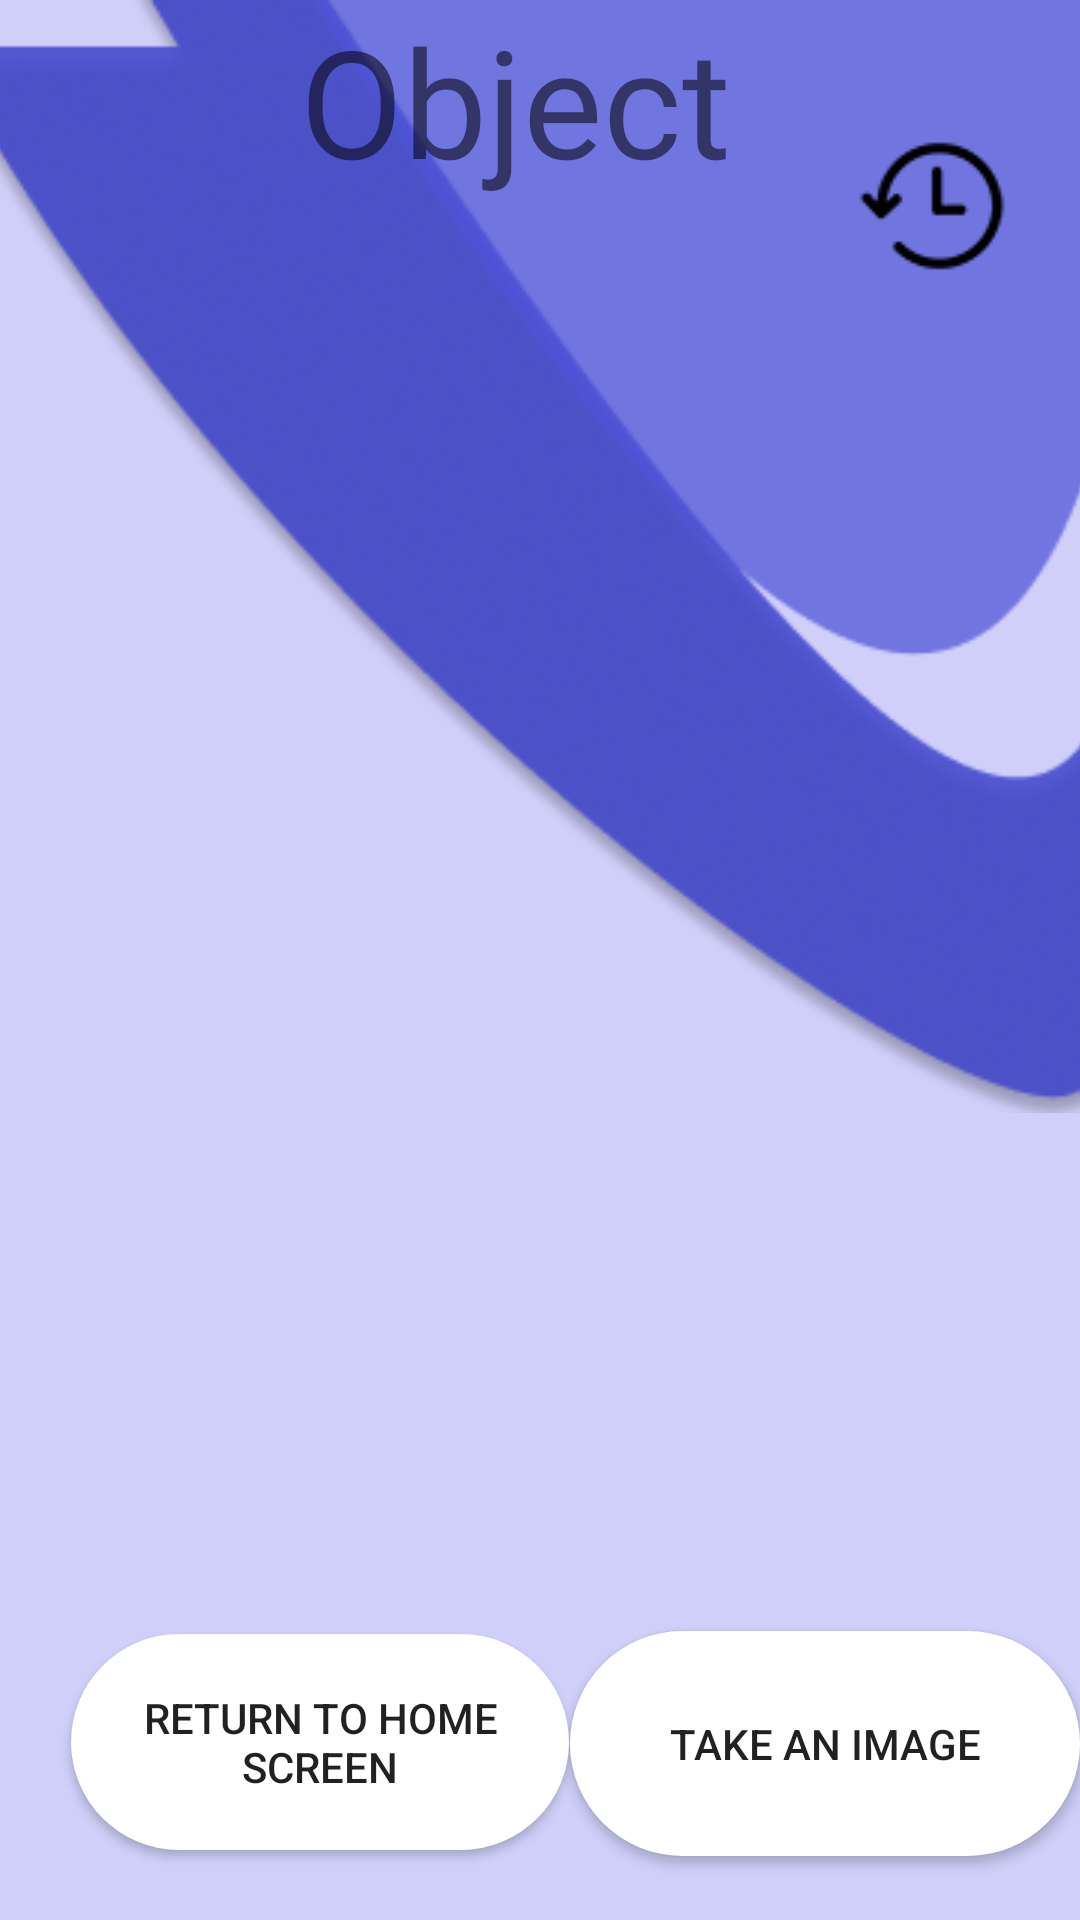

Android layout source for this screen:
<!-- AndroidManifest.xml: application theme AppTheme -->
<!-- res/layout/activity_results.xml -->
<?xml version="1.0" encoding="utf-8"?>
<androidx.constraintlayout.widget.ConstraintLayout xmlns:android="http://schemas.android.com/apk/res/android"
    xmlns:app="http://schemas.android.com/apk/res-auto"
    xmlns:tools="http://schemas.android.com/tools"
    android:layout_width="match_parent"
    android:layout_height="match_parent"
    android:background="#597577EF"
    tools:context=".Results">


    <ImageView
        android:id="@+id/design"
        android:layout_width="434dp"
        android:layout_height="371dp"
        android:layout_marginStart="8dp"
        android:layout_marginEnd="8dp"
        android:layout_marginBottom="160dp"
        android:src="@drawable/style"
        app:layout_constraintBottom_toTopOf="@+id/view"
        app:layout_constraintEnd_toEndOf="parent"
        app:layout_constraintHorizontal_bias="0.512"
        app:layout_constraintStart_toStartOf="parent"
        app:layout_constraintTop_toTopOf="parent" />

    <Button
        android:id="@+id/img_btn"
        android:layout_width="170dp"
        android:layout_height="75dp"
        android:layout_marginTop="30dp"
        android:background="@drawable/buttoons"
        android:text="Take An Image"
        app:layout_constraintBottom_toBottomOf="parent"
        app:layout_constraintEnd_toEndOf="parent"
        app:layout_constraintHorizontal_bias="0.653"
        app:layout_constraintStart_toEndOf="@+id/homescrn_btn"
        app:layout_constraintTop_toBottomOf="@+id/image_details"
        app:layout_constraintVertical_bias="0.0" />

    <Button
        android:id="@+id/homescrn_btn"
        android:layout_width="166dp"
        android:layout_height="72dp"
        android:background="@drawable/buttoons"
        android:text="Return to Home Screen"
        app:layout_constraintBottom_toBottomOf="parent"
        app:layout_constraintEnd_toEndOf="parent"
        app:layout_constraintHorizontal_bias="0.122"
        app:layout_constraintStart_toStartOf="parent"
        app:layout_constraintTop_toTopOf="@+id/design"
        app:layout_constraintVertical_bias="0.959" />

    <TextView
        android:id="@+id/textView"
        android:layout_width="wrap_content"
        android:layout_height="wrap_content"
        android:fontFamily="@font/bree_serif"
        android:text="Object"
        android:textSize="50sp"
        app:layout_constraintBottom_toBottomOf="parent"
        app:layout_constraintEnd_toEndOf="parent"
        app:layout_constraintHorizontal_bias="0.462"
        app:layout_constraintStart_toStartOf="parent"
        app:layout_constraintTop_toTopOf="@+id/design"
        app:layout_constraintVertical_bias="0.0" />

    <ImageView
        android:id="@+id/main_image"
        android:layout_width="227dp"
        android:layout_height="235dp"
        app:layout_constraintBottom_toTopOf="@+id/image_details"
        app:layout_constraintEnd_toEndOf="parent"
        app:layout_constraintStart_toStartOf="parent"
        app:layout_constraintTop_toBottomOf="@+id/textView"
        app:layout_constraintVertical_bias="0.677"
        tools:srcCompat="@tools:sample/avatars" />

    <TextView
        android:id="@+id/image_details"
        android:layout_width="235dp"
        android:layout_height="171dp"
        android:layout_marginBottom="31dp"
        android:textColor="@color/black"
        android:textSize="18sp"
        android:textStyle="bold"
        app:layout_constraintBottom_toTopOf="@+id/homescrn_btn"
        app:layout_constraintEnd_toEndOf="parent"
        app:layout_constraintStart_toStartOf="parent"
        app:layout_constraintTop_toBottomOf="@+id/design"
        app:layout_constraintVertical_bias="1.0" />

    <ImageButton
        android:id="@+id/imageButton4"
        android:layout_width="92dp"
        android:layout_height="98dp"
        android:layout_marginStart="16dp"
        android:layout_marginLeft="16dp"
        android:layout_marginBottom="8dp"
        android:background="#00000000"
        app:layout_constraintBottom_toTopOf="@+id/main_image"
        app:layout_constraintEnd_toEndOf="parent"
        app:layout_constraintHorizontal_bias="0.594"
        app:layout_constraintStart_toEndOf="@+id/textView"
        app:layout_constraintTop_toBottomOf="@+id/textView"
        app:layout_constraintVertical_bias="0.6"
        app:srcCompat="@drawable/history1" />


</androidx.constraintlayout.widget.ConstraintLayout>
<!-- resources referenced by this layout -->
<resources>
  <color name="black">#FF000000</color>
  <!-- drawable buttoons (drawable) -->
  <?xml version="1.0" encoding="utf-8"?>
  <shape xmlns:android="http://schemas.android.com/apk/res/android">
      <solid
          android:color="#FFF"
          />
      <corners
          android:topLeftRadius="50dp"
          android:topRightRadius="50dp"
          android:bottomRightRadius="50dp"
          android:bottomLeftRadius="50dp"
  
          />
  </shape>
  <!-- drawable history1: png bitmap (drawable, 15944 bytes) -->
  <!-- drawable style: png bitmap (drawable-nodpi, 46472 bytes) -->
  <style name="AppTheme" parent="Theme.AppCompat.Light.DarkActionBar">
  		<item name="colorPrimary">@color/ellipse_6_color</item>
  		<item name="colorPrimaryDark">@color/ellipse_8_color</item>
  		<item name="colorAccent">@color/rectangle1_color</item>
  	</style>
  <color name="ellipse_6_color">#4D53C8</color>
  <color name="ellipse_8_color">#D2DBF2</color>
  <color name="rectangle1_color">#8CA3DD</color>
</resources>
